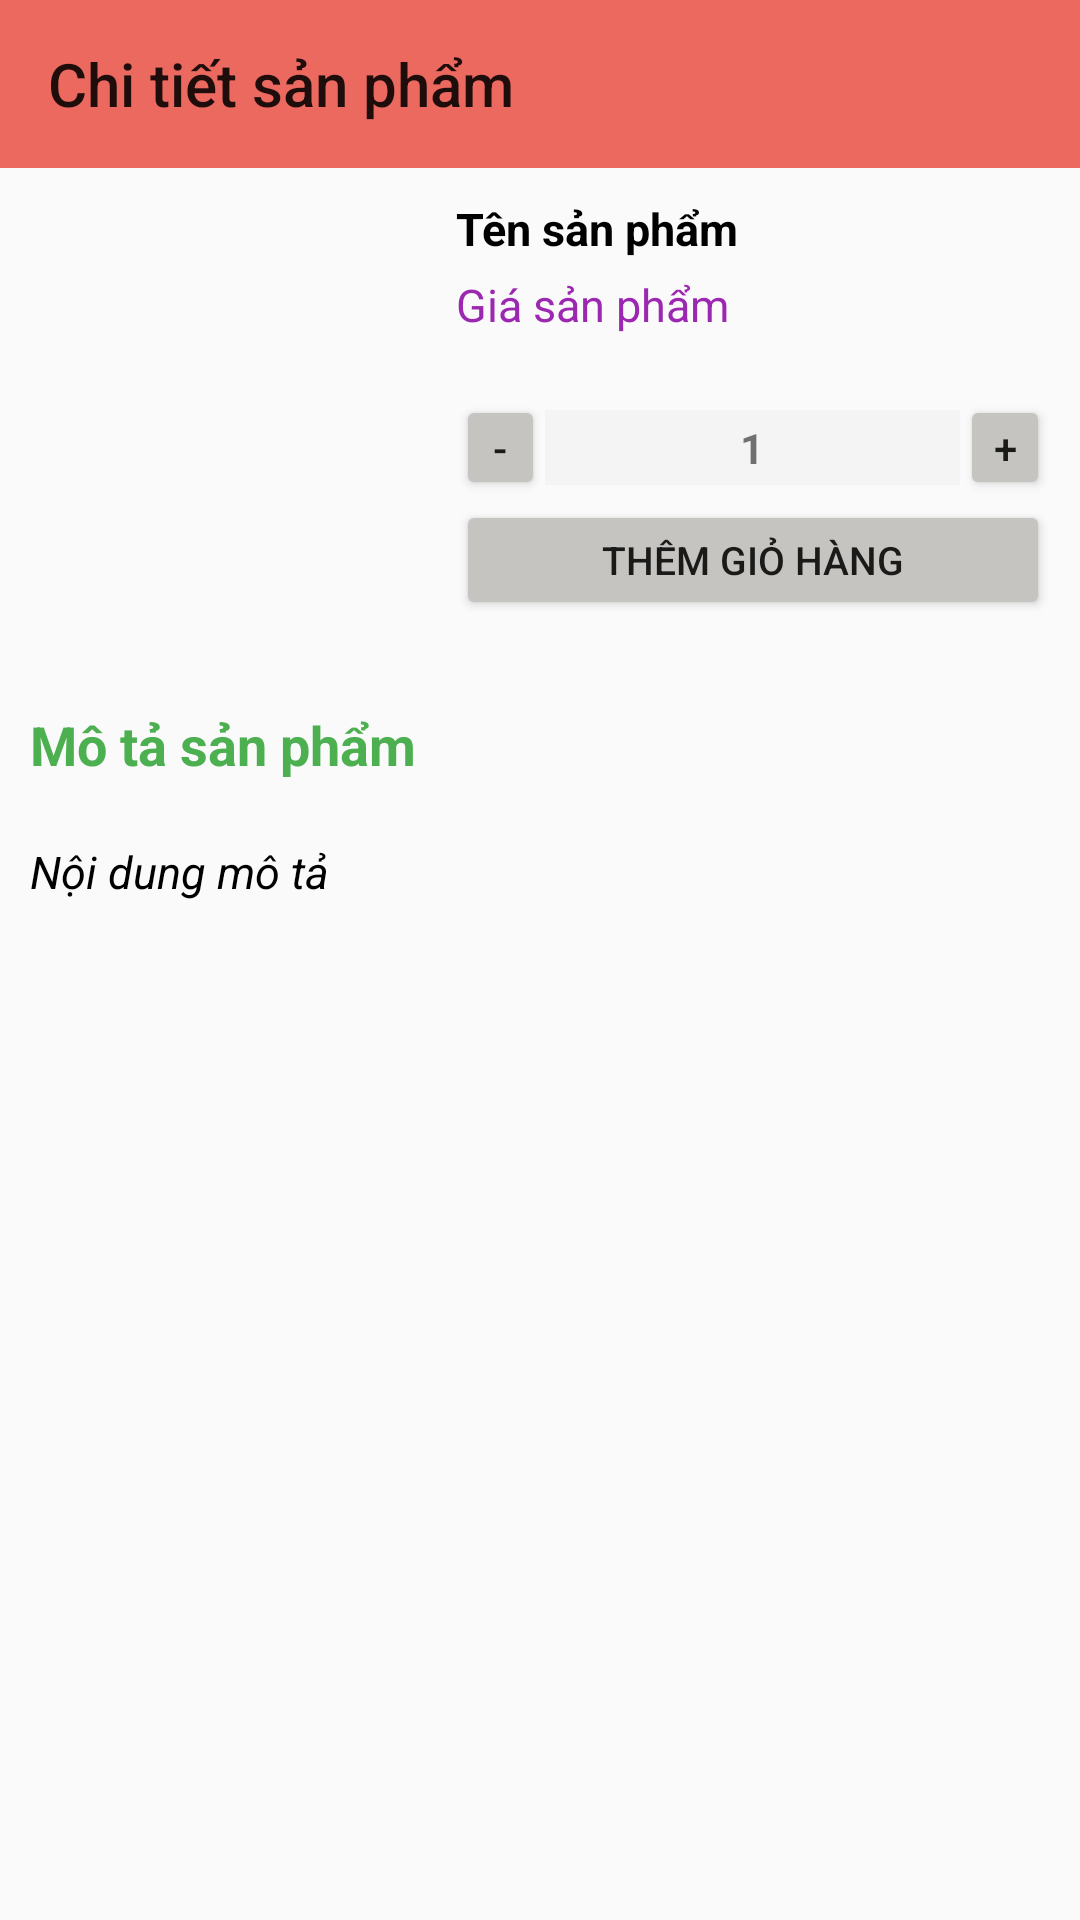

Android layout source for this screen:
<!-- AndroidManifest.xml: application theme Theme.App_Book -->
<!-- res/layout/activity_product_detail.xml -->
<?xml version="1.0" encoding="utf-8"?>
<LinearLayout
    xmlns:android="http://schemas.android.com/apk/res/android"
    xmlns:app="http://schemas.android.com/apk/res-auto"
    xmlns:tools="http://schemas.android.com/tools"
    android:orientation="vertical"
    android:layout_width="match_parent"
    android:layout_height="match_parent"
    tools:context=".activity.ProductDetail">

    <androidx.appcompat.widget.Toolbar
        android:id="@+id/toolbarProductDetail"
        app:title="Chi tiết sản phẩm"
        android:background="#EC6960"
        android:layout_width="match_parent"
        android:layout_height="?actionBarSize"></androidx.appcompat.widget.Toolbar>

    <ScrollView
        android:orientation="vertical"
        android:layout_width="match_parent"
        android:layout_height="wrap_content">

        <LinearLayout
            android:orientation="vertical"
            android:layout_width="match_parent"
            android:layout_height="match_parent">

            <LinearLayout

                android:padding="10dp"
                android:weightSum="10"
                android:layout_width="match_parent"
                android:layout_height="wrap_content">

                <ImageView
                    android:id="@+id/imgProduct"
                    android:layout_weight="4"
                    android:src="@mipmap/ic_launcher"
                    android:layout_width="0dp"
                    android:layout_height="150dp"></ImageView>

                <LinearLayout
                    android:layout_marginLeft="10dp"
                    android:orientation="vertical"
                    android:layout_weight="6"
                    android:layout_width="0dp"
                    android:layout_height="wrap_content">

                    <TextView
                        android:id="@+id/txtvName"
                        android:text="Tên sản phẩm"
                        android:textColor="@color/black"
                        android:textSize="15dp"
                        android:textStyle="bold"
                        android:layout_width="wrap_content"
                        android:layout_height="wrap_content"></TextView>

                    <TextView
                        android:id="@+id/txtvPrice"
                        android:layout_marginTop="5dp"
                        android:text="Giá sản phẩm"
                        android:textColor="#9C27B0"
                        android:textSize="15dp"
                        android:layout_width="wrap_content"
                        android:layout_height="wrap_content"></TextView>

                    <LinearLayout
                        android:weightSum="10"
                        android:layout_marginTop="20dp"
                        android:layout_width="match_parent"
                        android:layout_height="wrap_content">

                        <Button
                            android:onClick="clickProductDetails"
                            android:id="@+id/btnMinus"
                            android:layout_weight="1.5"
                            android:backgroundTint="#C5C4C1"
                            android:padding="0dp"
                            android:text="-"
                            android:layout_width="0dp"
                            android:layout_height="35dp"></Button>

                        <TextView
                            android:background="#F4F4F4"
                            android:id="@+id/txtvQuantity"
                            android:textStyle="bold"
                            android:gravity="center"
                            android:text="1"
                            android:layout_weight="7"
                            android:layout_width="0dp"
                            android:layout_height="25dp"></TextView>

                        <Button
                            android:onClick="clickProductDetails"
                            android:id="@+id/btnPlus"
                            android:layout_weight="1.5"
                            android:backgroundTint="#C5C4C1"
                            android:padding="0dp"
                            android:text="+"
                            android:layout_width="0dp"
                            android:layout_height="35dp"></Button>
                    </LinearLayout>

                    <Button
                        android:onClick="clickProductDetails"
                        android:id="@+id/btnAddCart"
                        android:textSize="13dp"
                        android:backgroundTint="#C5C4C1"
                        android:text="Thêm Giỏ Hàng"
                        android:layout_width="match_parent"
                        android:layout_height="40dp"></Button>

                </LinearLayout>
            </LinearLayout>

            <LinearLayout
                android:background="#FAFAFA"
                android:orientation="vertical"
                android:layout_width="match_parent"
                android:layout_height="wrap_content">

                <TextView
                    android:textColor="#4CAF50"
                    android:textSize="18dp"
                    android:textStyle="bold"
                    android:padding="10dp"
                    android:text="Mô tả sản phẩm"
                    android:layout_width="match_parent"
                    android:layout_height="wrap_content"></TextView>

                <TextView
                    android:id="@+id/txtvDescription"
                    android:textColor="#000000"
                    android:textSize="15dp"
                    android:textStyle="italic"
                    android:padding="10dp"
                    android:text="Nội dung mô tả"
                    android:layout_width="match_parent"
                    android:layout_height="wrap_content"></TextView>
            </LinearLayout>
        </LinearLayout>
    </ScrollView>
</LinearLayout>
<!-- resources referenced by this layout -->
<resources>
  <style name="Theme.App_Book" parent="Theme.MaterialComponents.DayNight.NoActionBar.Bridge">
          
          <item name="colorPrimary">@color/purple_500</item>
          <item name="colorPrimaryVariant">@color/purple_700</item>
          <item name="colorOnPrimary">@color/white</item>
          
          <item name="colorSecondary">@color/teal_200</item>
          <item name="colorSecondaryVariant">@color/teal_700</item>
          <item name="colorOnSecondary">@color/black</item>
          
          <item name="android:statusBarColor" tools:targetApi="l">?attr/colorPrimaryVariant</item>
          
      </style>
  <!-- not gathered from this repository: default colours our renderer supplied (Android Studio template values) -->
  <color name="purple_500">#FF6200EE</color>
  <color name="purple_700">#FF3700B3</color>
  <color name="teal_200">#FF03DAC5</color>
  <color name="teal_700">#FF018786</color>
  <color name="black">#FF000000</color>
  <color name="white">#FFFFFFFF</color>
</resources>
